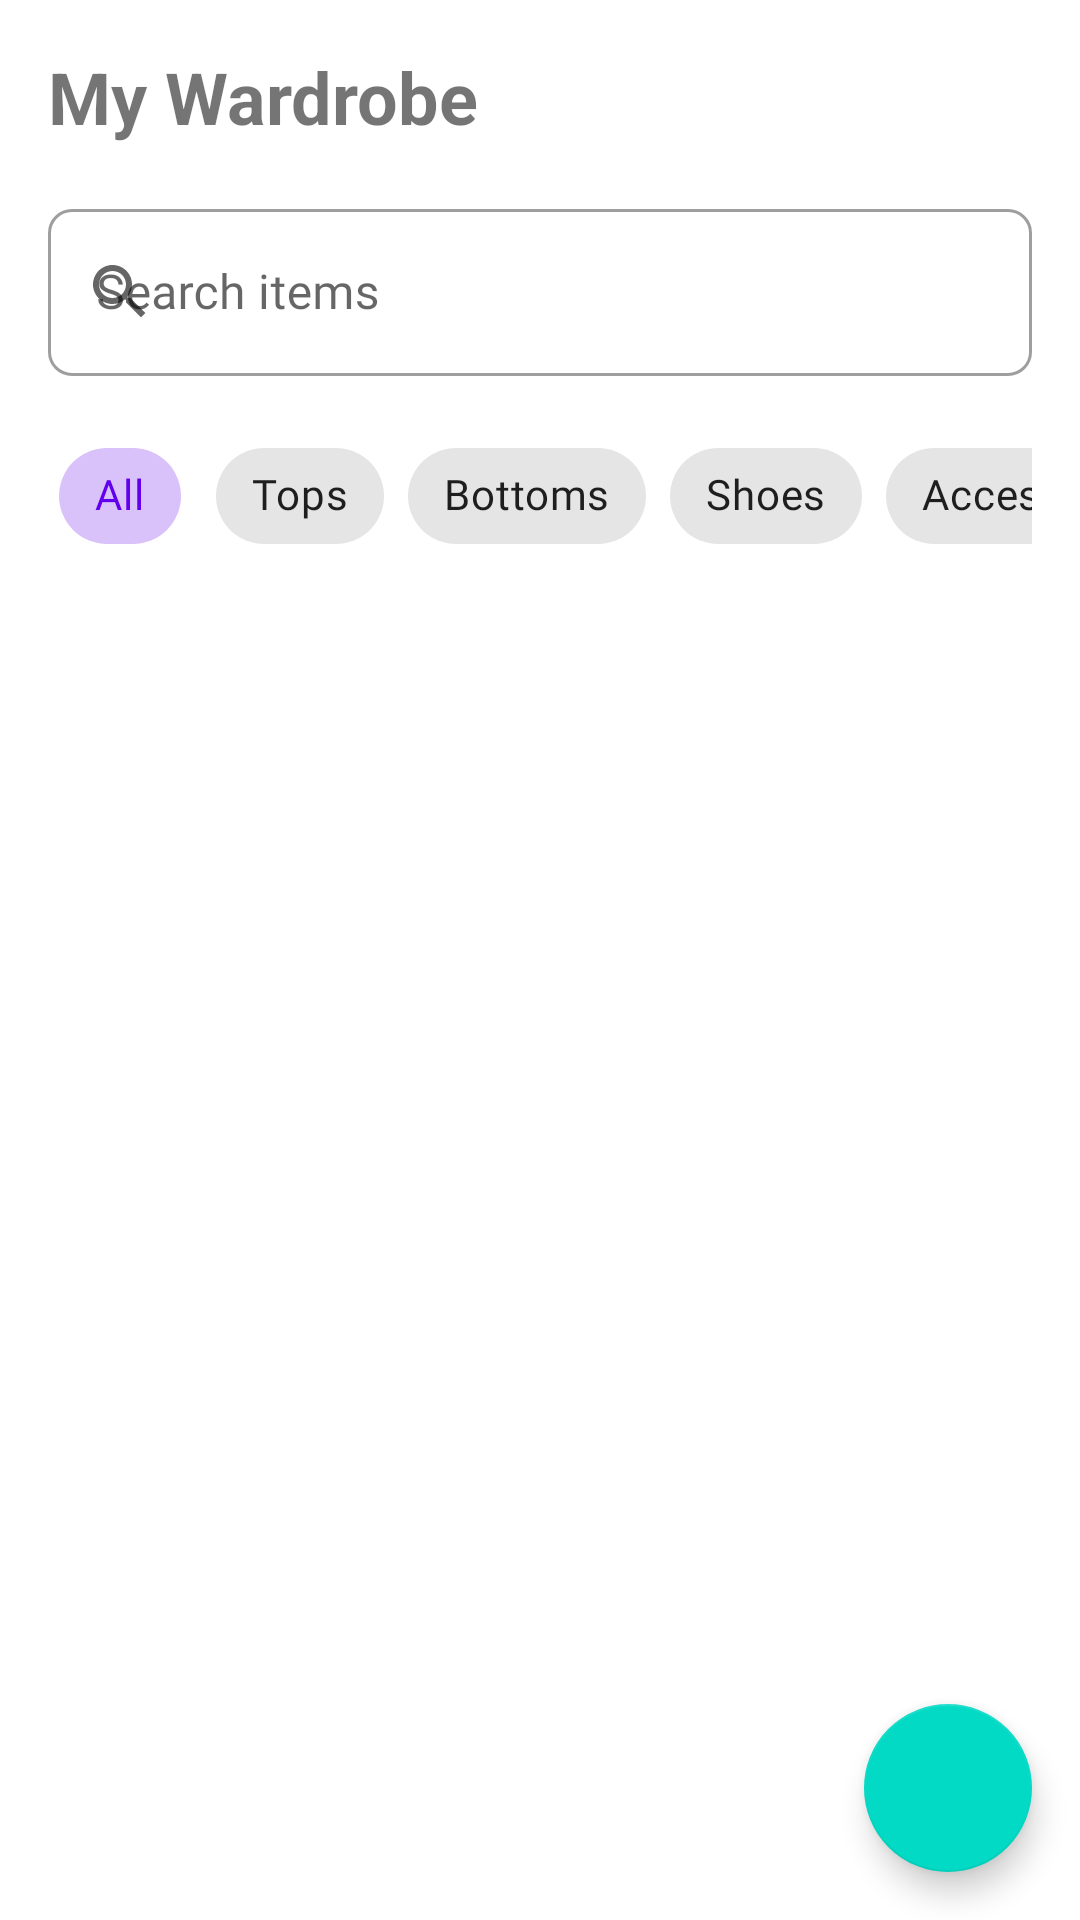

Write the Android layout XML for this screen, with the resource values it uses.
<!-- AndroidManifest.xml: application theme Theme.AuarAI -->
<!-- res/layout/fragment_wardrobe.xml -->
<?xml version="1.0" encoding="utf-8"?>
<androidx.coordinatorlayout.widget.CoordinatorLayout xmlns:android="http://schemas.android.com/apk/res/android"
    xmlns:app="http://schemas.android.com/apk/res-auto"
    android:layout_width="match_parent"
    android:layout_height="match_parent">

    <androidx.core.widget.NestedScrollView
        android:layout_width="match_parent"
        android:layout_height="match_parent"
        android:fillViewport="true">

        <LinearLayout
            android:layout_width="match_parent"
            android:layout_height="wrap_content"
            android:orientation="vertical"
            android:padding="16dp">

            
            <TextView
                android:layout_width="wrap_content"
                android:layout_height="wrap_content"
                android:text="My Wardrobe"
                android:textSize="24sp"
                android:textStyle="bold"
                android:layout_marginBottom="16dp"/>

            
            <com.google.android.material.textfield.TextInputLayout
                android:id="@+id/tilSearch"
                android:layout_width="match_parent"
                android:layout_height="wrap_content"
                android:layout_marginBottom="16dp"
                app:startIconDrawable="@drawable/ic_search"
                style="@style/Widget.MaterialComponents.TextInputLayout.OutlinedBox">

                <com.google.android.material.textfield.TextInputEditText
                    android:id="@+id/etSearchWardrobe"
                    android:layout_width="match_parent"
                    android:layout_height="wrap_content"
                    android:hint="Search items"
                    android:inputType="text"
                    android:maxLines="1"/>

            </com.google.android.material.textfield.TextInputLayout>

            
            <HorizontalScrollView
                android:layout_width="match_parent"
                android:layout_height="wrap_content"
                android:layout_marginBottom="16dp"
                android:scrollbars="none">

                <com.google.android.material.chip.ChipGroup
                    android:id="@+id/chipGroupCategories"
                    android:layout_width="wrap_content"
                    android:layout_height="wrap_content"
                    app:singleSelection="true"
                    app:selectionRequired="true">

                    <com.google.android.material.chip.Chip
                        android:id="@+id/chipAll"
                        android:layout_width="wrap_content"
                        android:layout_height="wrap_content"
                        android:text="All"
                        android:checked="true"
                        style="@style/Widget.MaterialComponents.Chip.Choice"/>

                    <com.google.android.material.chip.Chip
                        android:id="@+id/chipTops"
                        android:layout_width="wrap_content"
                        android:layout_height="wrap_content"
                        android:text="Tops"
                        style="@style/Widget.MaterialComponents.Chip.Choice"/>

                    <com.google.android.material.chip.Chip
                        android:id="@+id/chipBottoms"
                        android:layout_width="wrap_content"
                        android:layout_height="wrap_content"
                        android:text="Bottoms"
                        style="@style/Widget.MaterialComponents.Chip.Choice"/>

                    <com.google.android.material.chip.Chip
                        android:id="@+id/chipShoes"
                        android:layout_width="wrap_content"
                        android:layout_height="wrap_content"
                        android:text="Shoes"
                        style="@style/Widget.MaterialComponents.Chip.Choice"/>

                    <com.google.android.material.chip.Chip
                        android:id="@+id/chipAccessories"
                        android:layout_width="wrap_content"
                        android:layout_height="wrap_content"
                        android:text="Accessories"
                        style="@style/Widget.MaterialComponents.Chip.Choice"/>

                </com.google.android.material.chip.ChipGroup>

            </HorizontalScrollView>

            
            <androidx.recyclerview.widget.RecyclerView
                android:id="@+id/rvWardrobe"
                android:layout_width="match_parent"
                android:layout_height="0dp"
                android:layout_weight="1"
                android:clipToPadding="false"
                android:paddingBottom="80dp"/>

        </LinearLayout>

    </androidx.core.widget.NestedScrollView>

    
    <com.google.android.material.floatingactionbutton.FloatingActionButton
        android:id="@+id/btnTakePic"
        android:layout_width="wrap_content"
        android:layout_height="wrap_content"
        android:layout_gravity="bottom|end"
        android:layout_margin="16dp"
        android:contentDescription="Take a photo"
        app:srcCompat="@drawable/ic_camera"/>

</androidx.coordinatorlayout.widget.CoordinatorLayout>
<!-- resources referenced by this layout -->
<resources>
  <color name="search_icon_color">@color/primary_color</color>
  <color name="primary_color">#FF6200EE</color>
  <color name="primary_variant">#FF3700B3</color>
  <color name="on_primary_light">#FFFFFFFF</color>
  <color name="secondary_color">#FF03DAC5</color>
  <color name="secondary_variant">#FF018786</color>
  <color name="on_secondary_light">#FF000000</color>
  <color name="background_light">#FFFFFFFF</color>
  <color name="surface_light">#FFFFFFFF</color>
  <color name="on_background_light">#FF000000</color>
  <color name="on_surface_light">#FF000000</color>
  <color name="error_light">#FFB00020</color>
  <color name="on_error_light">#FFFFFFFF</color>
  <color name="text_primary_light">#DE000000</color>
  <color name="text_secondary_light">#99000000</color>
  <color name="text_hint_light">#61000000</color>
  <color name="card_background_light">#FFFFFFFF</color>
  <color name="divider_light">#1F000000</color>
  <color name="ripple_light">#1F000000</color>
  <style name="ShapeAppearance.AuarAI.SmallComponent" parent="ShapeAppearance.MaterialComponents.SmallComponent">
          <item name="cornerFamily">rounded</item>
          <item name="cornerSize">8dp</item>
      </style>
  <style name="ShapeAppearance.AuarAI.MediumComponent" parent="ShapeAppearance.MaterialComponents.MediumComponent">
          <item name="cornerFamily">rounded</item>
          <item name="cornerSize">12dp</item>
      </style>
  <style name="ShapeAppearance.AuarAI.LargeComponent" parent="ShapeAppearance.MaterialComponents.LargeComponent">
          <item name="cornerFamily">rounded</item>
          <item name="cornerSize">16dp</item>
      </style>
  <style name="TextAppearance.AuarAI.Headline5" parent="TextAppearance.MaterialComponents.Headline5">
          <item name="fontFamily">@font/roboto</item>
          <item name="android:fontFamily">@font/roboto</item>
          <item name="android:textSize">24sp</item>
      </style>
  <style name="TextAppearance.AuarAI.Headline6" parent="TextAppearance.MaterialComponents.Headline6">
          <item name="fontFamily">@font/roboto</item>
          <item name="android:fontFamily">@font/roboto</item>
          <item name="android:textSize">20sp</item>
      </style>
  <style name="TextAppearance.AuarAI.Subtitle1" parent="TextAppearance.MaterialComponents.Subtitle1">
          <item name="fontFamily">@font/roboto</item>
          <item name="android:fontFamily">@font/roboto</item>
          <item name="android:textSize">16sp</item>
      </style>
  <style name="TextAppearance.AuarAI.Subtitle2" parent="TextAppearance.MaterialComponents.Subtitle2">
          <item name="fontFamily">@font/roboto</item>
          <item name="android:fontFamily">@font/roboto</item>
          <item name="android:textSize">14sp</item>
      </style>
  <style name="TextAppearance.AuarAI.Body1" parent="TextAppearance.MaterialComponents.Body1">
          <item name="fontFamily">@font/roboto</item>
          <item name="android:fontFamily">@font/roboto</item>
          <item name="android:textSize">16sp</item>
      </style>
  <style name="TextAppearance.AuarAI.Body2" parent="TextAppearance.MaterialComponents.Body2">
          <item name="fontFamily">@font/roboto</item>
          <item name="android:fontFamily">@font/roboto</item>
          <item name="android:textSize">14sp</item>
      </style>
  <style name="TextAppearance.AuarAI.Caption" parent="TextAppearance.MaterialComponents.Caption">
          <item name="fontFamily">@font/roboto</item>
          <item name="android:fontFamily">@font/roboto</item>
          <item name="android:textSize">12sp</item>
      </style>
  <style name="TextAppearance.AuarAI.Overline" parent="TextAppearance.MaterialComponents.Overline">
          <item name="fontFamily">@font/roboto</item>
          <item name="android:fontFamily">@font/roboto</item>
          <item name="android:textSize">10sp</item>
      </style>
</resources>
